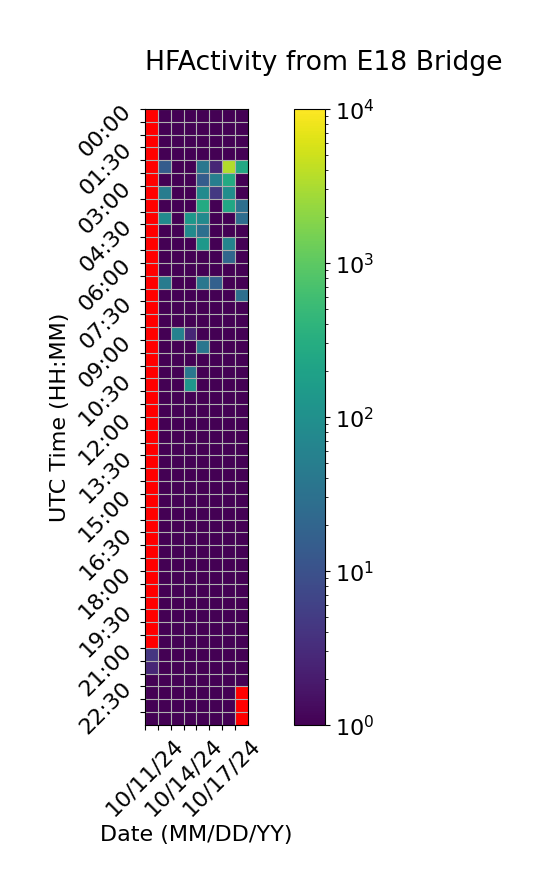

Source data for this figure (header and first rows):
Time (UTC), 10/11/24, 10/12/24, 10/13/24, 10/14/24, 10/15/24, 10/16/24, 10/17/24, 10/18/24
00:00, , 1.0, 1.0, 1.0, 1.0, 1.0, 1.0, 1.0
00:30, , 1.0, 1.0, 1.0, 1.0, 1.0, 1.0, 1.0
01:00, , 1.0, 1.0, 1.0, 1.0, 1.0, 1.0, 1.0
01:30, , 1.0, 1.0, 1.0, 1.0, 1.0, 1.0, 1.0
02:00, , 14.67, 1.0, 1.0, 38.67, 2.667, 3406, 262.3
02:30, , 1.0, 1.0, 1.0, 14.67, 50.67, 282.0, 1.0
03:00, , 48.67, 1.0, 1.0, 80.67, 4.667, 92.67, 1.0
03:30, , 1.0, 1.0, 1.0, 276.3, 1.0, 238.3, 28.67
04:00, , 80.67, 1.0, 132.3, 82.67, 1.0, 1.0, 26.67
04:30, , 1.0, 1.0, 82.33, 28.67, 1.0, 1.0, 1.0
05:00, , 1.0, 1.0, 1.0, 134.3, 1.0, 62.67, 1.0
05:30, , 1.0, 1.0, 1.0, 1.0, 1.0, 20.67, 1.0
06:00, , 1.0, 1.0, 1.0, 1.0, 1.0, 1.0, 1.0
06:30, , 46.67, 1.0, 1.0, 38.67, 16.67, 1.0, 1.0
07:00, , 1.0, 1.0, 1.0, 1.0, 1.0, 1.0, 28.67
07:30, , 1.0, 1.0, 1.0, 1.0, 1.0, 1.0, 1.0
08:00, , 1.0, 1.0, 1.0, 1.0, 1.0, 1.0, 1.0
08:30, , 1.0, 58.67, 2.667, 1.0, 1.0, 1.0, 1.0
09:00, , 1.0, 1.0, 1.0, 36.67, 1.0, 1.0, 1.0
09:30, , 1.0, 1.0, 1.0, 1.0, 1.0, 1.0, 1.0
10:00, , 1.0, 1.0, 38.67, 1.0, 1.0, 1.0, 1.0
10:30, , 1.0, 1.0, 128.3, 1.0, 1.0, 1.0, 1.0
11:00, , 1.0, 1.0, 1.0, 1.0, 1.0, 1.0, 1.0
11:30, , 1.0, 1.0, 1.0, 1.0, 1.0, 1.0, 1.0
12:00, , 1.0, 1.0, 1.0, 1.0, 1.0, 1.0, 1.0
12:30, , 1.0, 1.0, 1.0, 1.0, 1.0, 1.0, 1.0
13:00, , 1.0, 1.0, 1.0, 1.0, 1.0, 1.0, 1.0
13:30, , 1.0, 1.0, 1.0, 1.0, 1.0, 1.0, 1.0
14:00, , 1.0, 1.0, 1.0, 1.0, 1.0, 1.0, 1.0
14:30, , 1.0, 1.0, 1.0, 1.0, 1.0, 1.0, 1.0
15:00, , 1.0, 1.0, 1.0, 1.0, 1.0, 1.0, 1.0
15:30, , 1.0, 1.0, 1.0, 1.0, 1.0, 1.0, 1.0
16:00, , 1.0, 1.0, 1.0, 1.0, 1.0, 1.0, 1.0
16:30, , 1.0, 1.0, 1.0, 1.0, 1.0, 1.0, 1.0
17:00, , 1.0, 1.0, 1.0, 1.0, 1.0, 1.0, 1.0
17:30, , 1.0, 1.0, 1.0, 1.0, 1.0, 1.0, 1.0
18:00, , 1.0, 1.0, 1.0, 1.0, 1.0, 1.0, 1.0
18:30, , 1.0, 1.0, 1.0, 1.0, 1.0, 1.0, 1.0
19:00, , 1.0, 1.0, 1.0, 1.0, 1.0, 1.0, 1.0
19:30, , 1.0, 1.0, 1.0, 1.0, 1.0, 1.0, 1.0
20:00, , 1.0, 1.0, 1.0, 1.0, 1.0, 1.0, 1.0
20:30, , 1.0, 1.0, 1.0, 1.0, 1.0, 1.0, 1.0
21:00, 4.333, 1.0, 1.0, 1.0, 1.0, 1.0, 1.0, 1.0
21:30, 2.667, 1.0, 1.0, 1.0, 1.0, 1.0, 1.0, 1.0
22:00, 1.0, 1.0, 1.0, 1.0, 1.0, 1.0, 1.0, 1.0
22:30, 1.0, 1.0, 1.0, 1.0, 1.0, 1.0, 1.0, 
23:00, 1.0, 1.0, 1.0, 1.0, 1.0, 1.0, 1.0, 
23:30, 1.0, 1.0, 1.0, 1.0, 1.0, 1.0, 1.0, 
